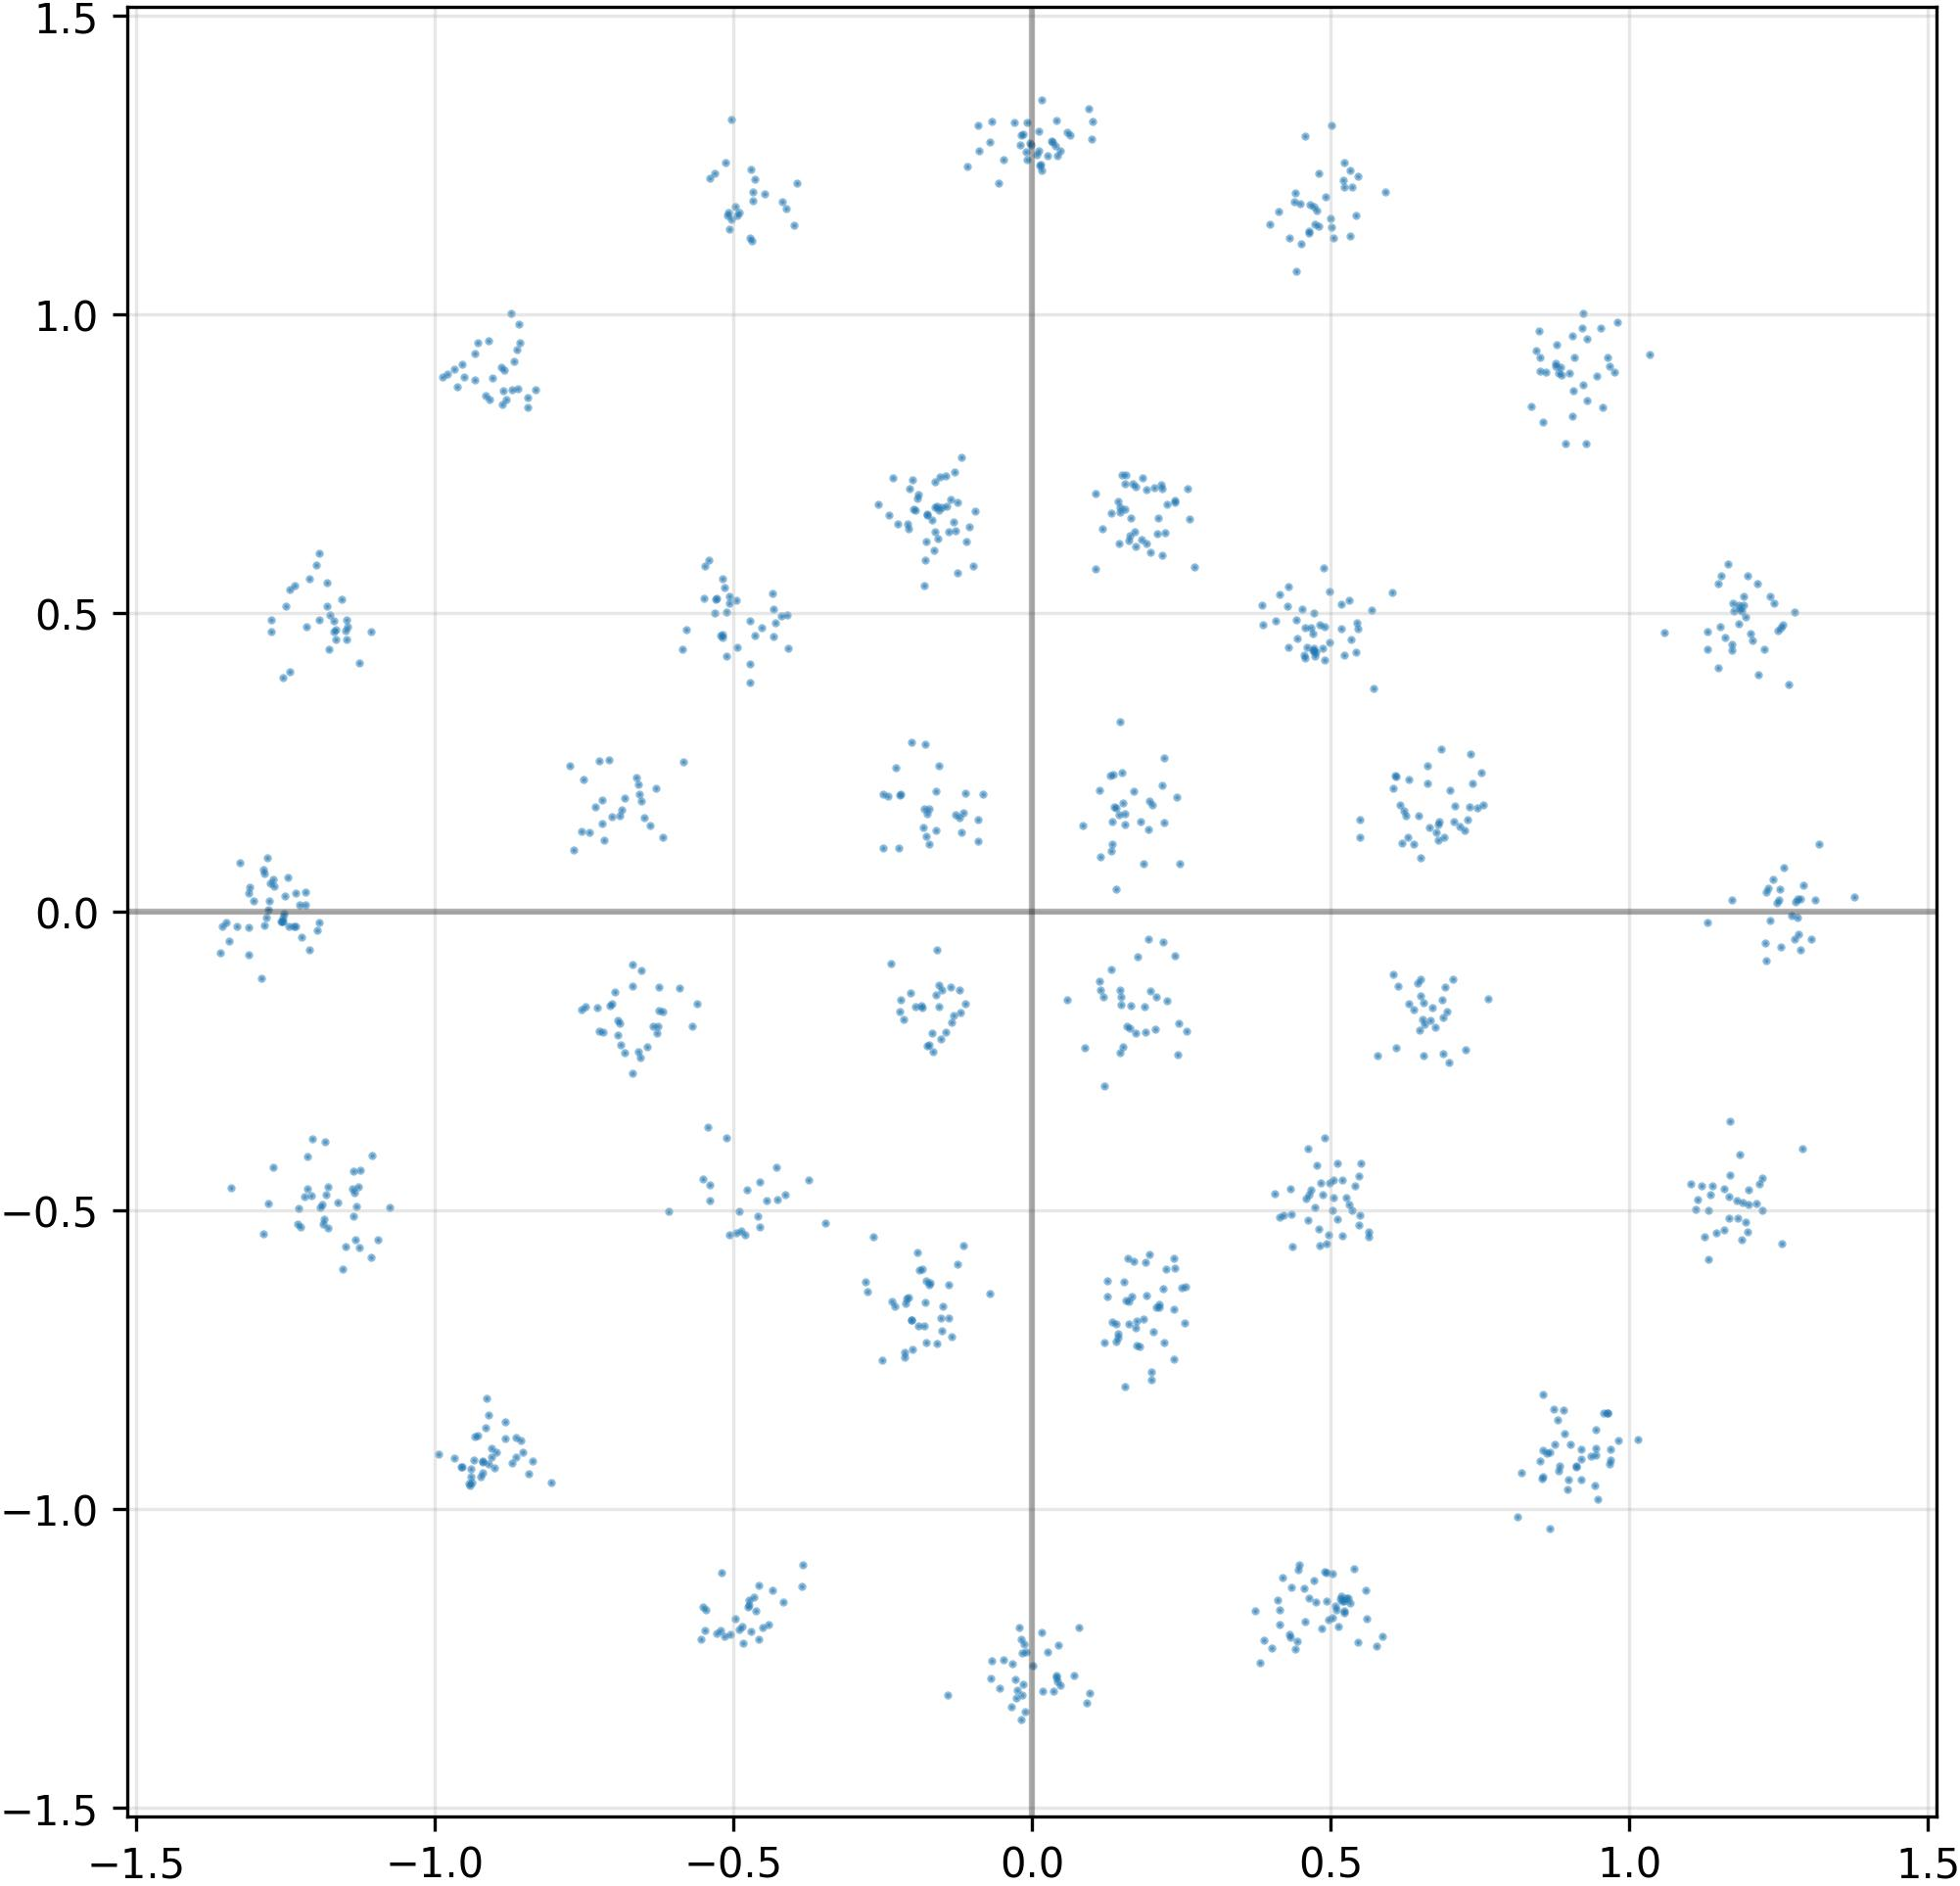

The file beside this chart, header and first rows:
I, Q
1.165953755378723145e+00, -4.768161177635192871e-01
-9.055010676383972168e-01, -8.988987207412719727e-01
-6.702353060245513916e-02, 1.323054075241088867e+00
1.830654144287109375e-01, 6.221883296966552734e-01
-5.279669761657714844e-01, -1.207590937614440918e+00
1.188820600509643555e+00, -4.877386093139648438e-01
1.941559016704559326e-01, 1.366918087005615234e-01
7.314945459365844727e-01, 1.748057454824447632e-01
-2.960586734116077423e-02, 1.320609450340270996e+00
-2.155892401933670044e-01, -1.802550554275512695e-01
4.972908496856689453e-01, -4.545623362064361572e-01
-1.557105183601379395e-01, -1.592663824558258057e-01
-1.179402470588684082e+00, -4.615288972854614258e-01
-1.127576947212219238e+00, -4.614095091819763184e-01
-4.912647604942321777e-01, -5.023542046546936035e-01
-1.871322281658649445e-02, 1.299488902091979980e+00
1.285692930221557617e+00, 2.125764824450016022e-02
-7.079575061798095703e-01, 2.545689344406127930e-01
-1.404977142810821533e-01, -6.243682503700256348e-01
1.699443012475967407e-01, -5.862017869949340820e-01
-1.242458343505859375e+00, 4.016898870468139648e-01
4.406583905220031738e-01, 1.202480196952819824e+00
4.638878405094146729e-01, 1.138574481010437012e+00
-1.233221411705017090e+00, 3.021122515201568604e-02
-1.149565577507019043e+00, 4.706129431724548340e-01
-8.829675912857055664e-01, -8.828715682029724121e-01
-3.395559266209602356e-02, -1.259159684181213379e+00
7.156198620796203613e-01, 1.427242010831832886e-01
1.706869304180145264e-01, 2.014613449573516846e-01
4.900848865509033203e-01, 4.764541387557983398e-01
-1.228014230728149414e+00, -4.965382218360900879e-01
-9.618757963180541992e-01, 8.787123560905456543e-01
-6.816739439964294434e-01, -2.365727424621582031e-01
-1.416783183813095093e-01, -1.311328530311584473e+00
1.405800729990005493e-01, 3.677409887313842773e-02
5.406454205513000488e-01, -4.596120119094848633e-01
5.093453526496887207e-01, -1.169305443763732910e+00
-6.305847764015197754e-01, 2.062783688306808472e-01
5.330719351768493652e-01, 1.131228089332580566e+00
5.469478368759155273e-01, -4.420747756958007812e-01
-6.442689299583435059e-01, -2.257964313030242920e-01
8.973385691642761230e-01, -9.505209326744079590e-01
9.751408696174621582e-01, 9.024090170860290527e-01
1.183558702468872070e+00, 5.131754875183105469e-01
-1.396613419055938721e-01, -6.809052824974060059e-01
-1.112555637955665588e-01, -1.546988934278488159e-01
5.217505693435668945e-01, -1.153699994087219238e+00
2.055983394384384155e-01, -1.974847167730331421e-01
1.212905287742614746e+00, -4.881633222103118896e-01
-1.213790535926818848e+00, -4.107183516025543213e-01
-8.568205870687961578e-03, 1.320401072502136230e+00
9.071099162101745605e-01, 9.270606637001037598e-01
-7.208269238471984863e-01, 1.858462989330291748e-01
-4.701679050922393799e-01, -1.205086946487426758e+00
8.829758763313293457e-01, -9.286584854125976562e-01
3.594247251749038696e-02, -1.304949164390563965e+00
1.402395218610763550e-01, -7.201293110847473145e-01
-2.052371799945831299e-01, 7.072564363479614258e-01
-4.536622762680053711e-01, 4.744326770305633545e-01
-1.257058858871459961e+00, -1.719673722982406616e-02
... 964 more rows
